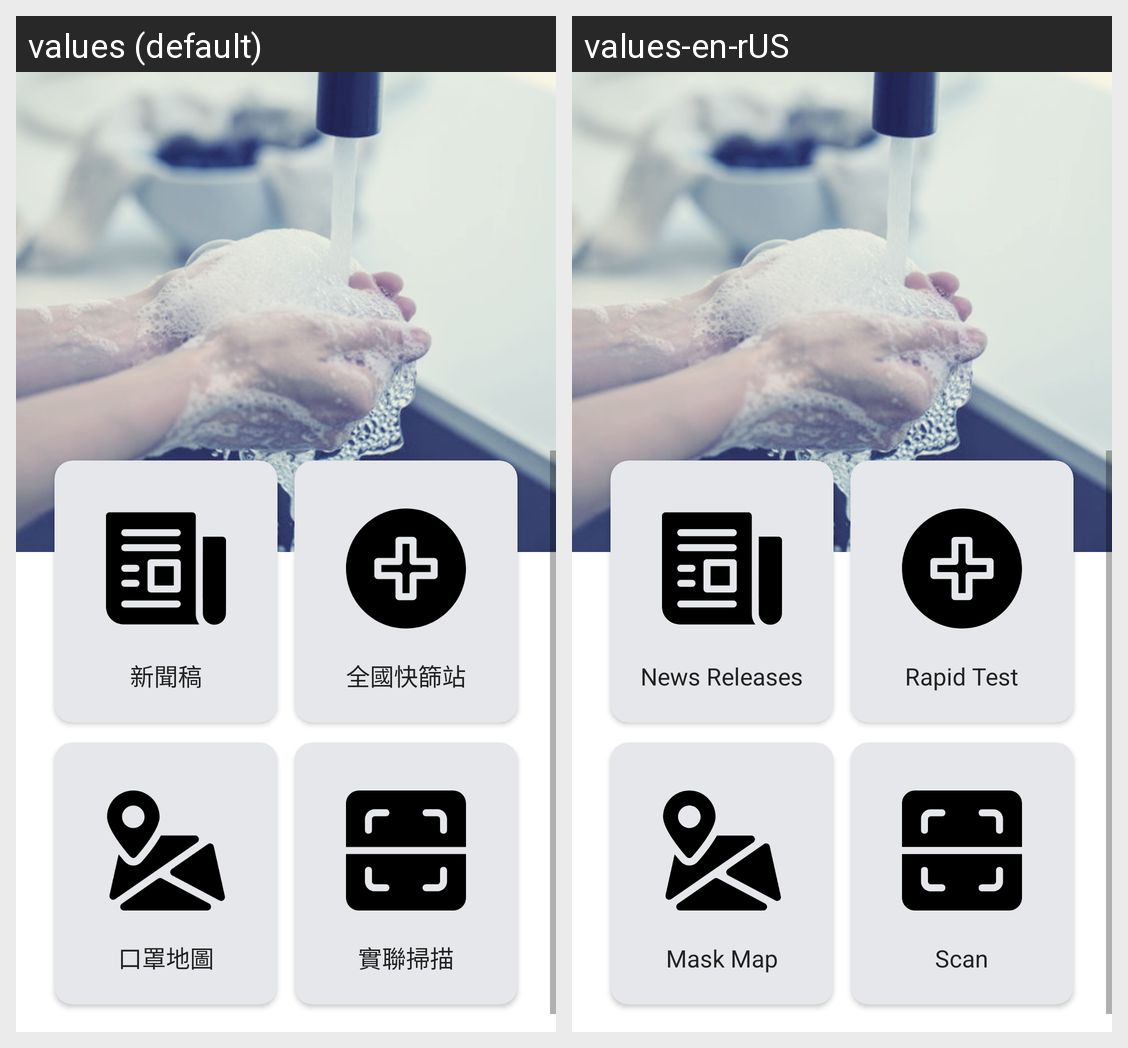

For this localized Android screen grid, give each drawn string resource with its value in every locale shown.
Android screen res/layout/activity_menu.xml rendered under 2 locales, left to right: values (default), values-en-rUS. Device: Nexus 5 (rendered at 1080×1920; each locale shown at half size, 540×960, under a caption strip naming it); theme AppTheme.Translucent.
Strings drawn on this screen, with the default value and each locale's value (text and hints the layout hard-codes, and strings that could not be matched under every locale, appear in the picture but are not listed):

menu_news
  values: 新聞稿
  values-en-rUS: News Releases

menu_rapid_test
  values: 全國快篩站
  values-en-rUS: Rapid Test

menu_mask_map
  values: 口罩地圖
  values-en-rUS: Mask Map

menu_scan
  values: 實聯掃描
  values-en-rUS: Scan
